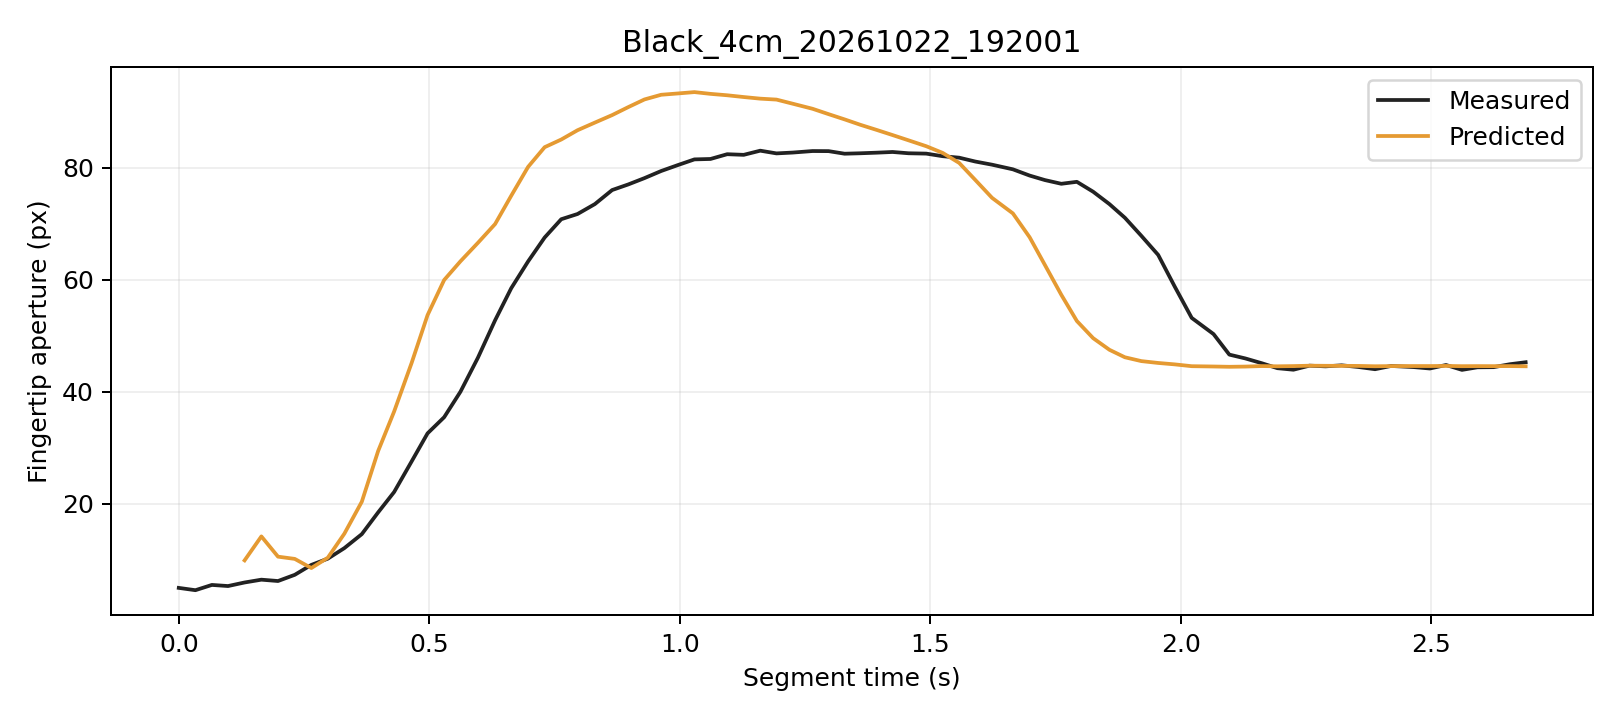

Source data for this figure (header and first rows):
trial, segment_frame, frame, time_s, distance_px, actual_aperture_px, predicted_window5_px, phase, status
Black_4cm_20261022_192001, 0, 960, 0.0, 241.6, 4.989, , Initial, window_not_ready
Black_4cm_20261022_192001, 1, 961, 0.03323, 242.1, 4.577, , Initial, window_not_ready
Black_4cm_20261022_192001, 2, 962, 0.0661, 241.9, 5.516, , Initial, window_not_ready
Black_4cm_20261022_192001, 3, 963, 0.09834, 241.8, 5.318, , Initial, window_not_ready
Black_4cm_20261022_192001, 4, 964, 0.1314, 241.9, 5.955, 9.902, Initial, ready
Black_4cm_20261022_192001, 5, 965, 0.1649, 239.4, 6.455, 14.18, Initial, ready
Black_4cm_20261022_192001, 6, 966, 0.1981, 242.2, 6.215, 10.57, Initial, ready
Black_4cm_20261022_192001, 7, 967, 0.2316, 241.8, 7.323, 10.16, Initial, ready
Black_4cm_20261022_192001, 8, 968, 0.2647, 242.3, 9.095, 8.532, Initial, ready
Black_4cm_20261022_192001, 9, 969, 0.2975, 241.1, 10.21, 10.38, Initial, ready
Black_4cm_20261022_192001, 10, 970, 0.3305, 239.2, 12.09, 14.66, Initial, ready
Black_4cm_20261022_192001, 11, 971, 0.3654, 237.4, 14.59, 20.37, Initial, ready
Black_4cm_20261022_192001, 12, 972, 0.398, 233.9, 18.47, 29.43, Grasping, ready
Black_4cm_20261022_192001, 13, 973, 0.4299, 230.5, 22.1, 36.48, Grasping, ready
Black_4cm_20261022_192001, 14, 974, 0.4649, 225.9, 27.58, 45.17, Grasping, ready
Black_4cm_20261022_192001, 15, 975, 0.4967, 220.1, 32.58, 53.69, Grasping, ready
Black_4cm_20261022_192001, 16, 976, 0.5298, 215.1, 35.47, 59.97, Grasping, ready
Black_4cm_20261022_192001, 17, 977, 0.5624, 211.2, 40.03, 63.31, Grasping, ready
Black_4cm_20261022_192001, 18, 978, 0.5972, 205.8, 46.08, 66.6, Grasping, ready
Black_4cm_20261022_192001, 19, 979, 0.6315, 200.4, 52.77, 69.95, Grasping, ready
Black_4cm_20261022_192001, 20, 980, 0.6637, 195.3, 58.5, 75.01, Grasping, ready
Black_4cm_20261022_192001, 21, 981, 0.6974, 190.1, 63.29, 80.17, Grasping, ready
Black_4cm_20261022_192001, 22, 982, 0.7304, 184.4, 67.55, 83.68, Grasping, ready
Black_4cm_20261022_192001, 23, 983, 0.7636, 179.3, 70.82, 85.05, Grasping, ready
Black_4cm_20261022_192001, 24, 984, 0.7961, 173.2, 71.75, 86.71, Grasping, ready
Black_4cm_20261022_192001, 25, 985, 0.8307, 167.9, 73.52, 88.07, Grasping, ready
Black_4cm_20261022_192001, 26, 986, 0.8652, 162.3, 76.02, 89.41, Grasping, ready
Black_4cm_20261022_192001, 27, 987, 0.8973, 156.5, 77.03, 90.83, Grasping, ready
Black_4cm_20261022_192001, 28, 988, 0.9296, 150.7, 78.15, 92.2, Grasping, ready
Black_4cm_20261022_192001, 29, 989, 0.963, 145, 79.42, 93.04, Grasping, ready
Black_4cm_20261022_192001, 30, 990, 0.9964, 139.7, 80.49, 93.27, Grasping, ready
Black_4cm_20261022_192001, 31, 991, 1.029, 133.2, 81.5, 93.51, Grasping, ready
Black_4cm_20261022_192001, 32, 992, 1.061, 128.3, 81.57, 93.2, Grasping, ready
Black_4cm_20261022_192001, 33, 993, 1.095, 122.7, 82.42, 92.95, Grasping, ready
Black_4cm_20261022_192001, 34, 994, 1.128, 117.7, 82.31, 92.63, Grasping, ready
Black_4cm_20261022_192001, 35, 995, 1.161, 111.9, 83.05, 92.34, Grasping, ready
Black_4cm_20261022_192001, 36, 996, 1.193, 106.4, 82.57, 92.18, Grasping, ready
Black_4cm_20261022_192001, 37, 997, 1.226, 100.6, 82.72, 91.44, Grasping, ready
Black_4cm_20261022_192001, 38, 998, 1.265, 94.76, 82.99, 90.54, Grasping, ready
Black_4cm_20261022_192001, 39, 999, 1.297, 89.66, 82.97, 89.58, Grasping, ready
Black_4cm_20261022_192001, 40, 1000, 1.329, 84.05, 82.51, 88.64, Grasping, ready
Black_4cm_20261022_192001, 41, 1001, 1.361, 78.71, 82.59, 87.68, Grasping, ready
Black_4cm_20261022_192001, 42, 1002, 1.393, 72.43, 82.7, 86.75, Grasping, ready
Black_4cm_20261022_192001, 43, 1003, 1.425, 67.15, 82.82, 85.84, Grasping, ready
Black_4cm_20261022_192001, 44, 1004, 1.457, 61.38, 82.59, 84.9, Grasping, ready
Black_4cm_20261022_192001, 45, 1005, 1.492, 55.08, 82.53, 83.85, Grasping, ready
Black_4cm_20261022_192001, 46, 1006, 1.525, 50.18, 82.07, 82.66, Grasping, ready
Black_4cm_20261022_192001, 47, 1007, 1.558, 45.57, 81.81, 80.87, Grasping, ready
Black_4cm_20261022_192001, 48, 1008, 1.59, 41.29, 81.12, 77.83, Grasping, ready
Black_4cm_20261022_192001, 49, 1009, 1.624, 36.18, 80.55, 74.63, Grasping, ready
Black_4cm_20261022_192001, 50, 1010, 1.665, 31.7, 79.73, 71.86, Grasping, ready
Black_4cm_20261022_192001, 51, 1011, 1.699, 27.18, 78.61, 67.6, Grasping, ready
Black_4cm_20261022_192001, 52, 1012, 1.729, 23.4, 77.81, 62.64, Grasping, ready
Black_4cm_20261022_192001, 53, 1013, 1.762, 18.83, 77.14, 57.32, Grasping, ready
Black_4cm_20261022_192001, 54, 1014, 1.793, 14.13, 77.49, 52.64, Grasping, ready
Black_4cm_20261022_192001, 55, 1015, 1.825, 10.44, 75.73, 49.58, Grasping, ready
Black_4cm_20261022_192001, 56, 1016, 1.858, 8.136, 73.52, 47.5, Grasping, ready
Black_4cm_20261022_192001, 57, 1017, 1.889, 5.104, 71.08, 46.17, Grasping, ready
Black_4cm_20261022_192001, 58, 1018, 1.922, 2.913, 67.85, 45.48, Grasping, ready
Black_4cm_20261022_192001, 59, 1019, 1.955, 1.439, 64.44, 45.15, Grasping, ready
... 22 more rows
